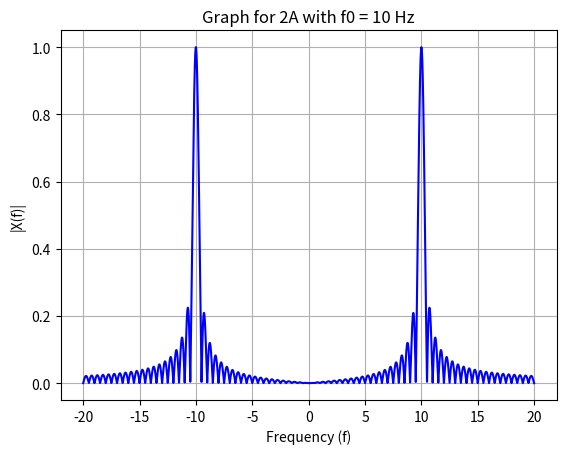
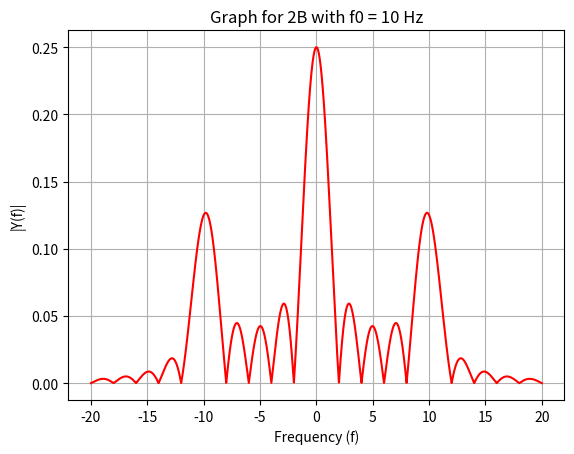
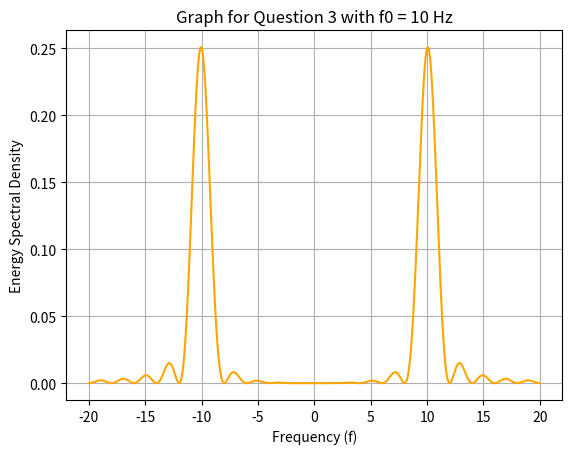

Write the Python code that produced these figures, in order.
import numpy as np
import matplotlib.pyplot as plt

f0 = 10  # Fundamental frequency in Hz

f = np.linspace(-20, 20, 5000)

#Assigning the signal from 2a to variable X
X = np.sinc(2*f - 2*f0) + np.sinc(2*f + 2*f0)

#Assigning the signal from 2b to variable Y
Y = (1/4)*np.sinc(f/2)+(1/8)*np.sinc((f-f0)/2)+(1/8)*np.sinc((f+f0)/2)

#Assigning the signal from 3 to variable Z
Z = (1/2)*np.sinc((f/2)-(f0/2))+(1/2)*np.sinc((f/2)+(f0/2))

#Finding the Energy Spectral Density for Z
ESD = np.abs(Z)**2

# Magnitude
magnitudeX = np.abs(X)
magnitudeY = np.abs(Y)

# Plotting the magnitude of X(f)
plt.figure()
plt.plot(f, magnitudeX,color = 'blue')
plt.xlabel('Frequency (f)')
plt.ylabel('|X(f)|')
plt.title(f'Graph for 2A with f0 = {f0} Hz')
plt.grid(True)
plt.show()

# Plotting the magnitude of Y(f)
plt.figure()
plt.plot(f, magnitudeY, color = 'red')
plt.xlabel('Frequency (f)')
plt.ylabel('|Y(f)|')
plt.title(f'Graph for 2B with f0 = {f0} Hz')
plt.grid(True)
plt.show()

# Plotting the Energy Spectral Density of Z(f)
plt.figure()
plt.plot(f,ESD,color = 'orange')
plt.xlabel('Frequency (f)')
plt.ylabel('Energy Spectral Density')
plt.title(f'Graph for Question 3 with f0 = {f0} Hz')
plt.grid(True)
plt.show()